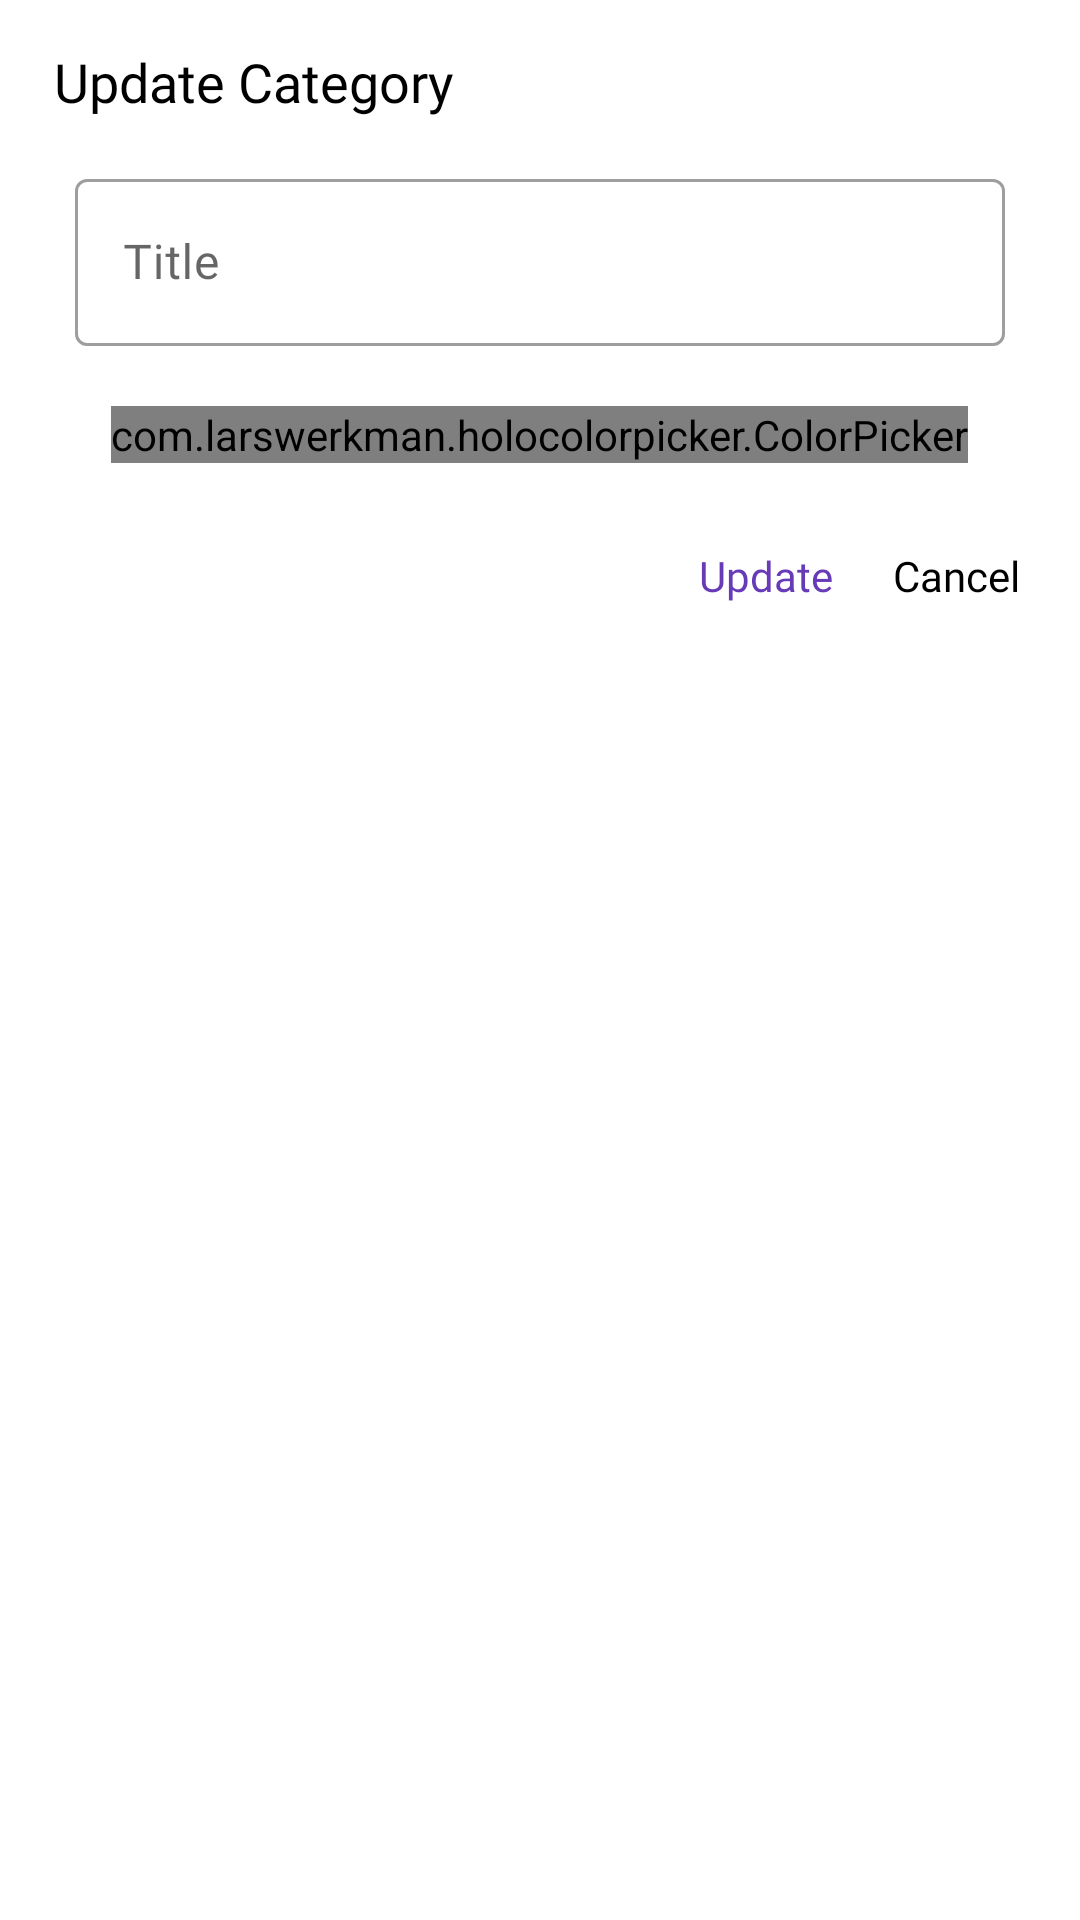

This screen was rendered from an Android layout file. Write that file and the resources it references.
<!-- AndroidManifest.xml: application theme Myzo -->
<!-- res/layout/dialog_update_category.xml -->
<?xml version="1.0" encoding="utf-8"?>
<LinearLayout xmlns:android="http://schemas.android.com/apk/res/android"
    android:layout_width="match_parent"
    android:layout_height="wrap_content"
    android:background="@drawable/dialog_background_solid"
    android:orientation="vertical"
    android:padding="10dp">

    <TextView
        android:layout_width="wrap_content"
        android:layout_height="wrap_content"
        android:layout_marginStart="8dp"
        android:layout_marginTop="5dp"
        android:fontFamily="@font/open_sans_light"
        android:text="@string/update_category"
        android:textColor="@android:color/black"
        android:textSize="18sp" />


    <com.google.android.material.textfield.TextInputLayout
        android:id="@+id/etTitleLayout"
        style="@style/Widget.MaterialComponents.TextInputLayout.OutlinedBox"
        android:layout_width="match_parent"
        android:layout_height="wrap_content"
        android:layout_marginLeft="15dp"
        android:layout_marginTop="15dp"
        android:layout_marginRight="15dp">

        <androidx.appcompat.widget.AppCompatEditText
            android:id="@+id/etTitle"
            android:layout_width="match_parent"
            android:layout_height="wrap_content"
            android:fontFamily="@font/open_sans_light"
            android:hint="@string/title"
            android:inputType="text"
            android:maxLength="14"
            android:maxLines="1" />

    </com.google.android.material.textfield.TextInputLayout>

    <com.larswerkman.holocolorpicker.ColorPicker
        android:id="@+id/colourPickerUpdate"
        android:layout_width="wrap_content"
        android:layout_height="wrap_content"
        android:layout_gravity="center"
        android:layout_marginTop="20dp"
        android:layout_marginBottom="10dp" />

    <LinearLayout
        android:layout_width="match_parent"
        android:layout_height="wrap_content"
        android:layout_marginTop="8dp"
        android:gravity="end"
        android:orientation="horizontal">

        <TextView
            android:id="@+id/tvUpdate"
            android:layout_width="wrap_content"
            android:layout_height="match_parent"
            android:fontFamily="@font/open_sans_light"
            android:foreground="?attr/selectableItemBackground"
            android:gravity="center"
            android:padding="10dp"
            android:text="@string/update"
            android:textColor="#673AB7" />

        <TextView
            android:id="@+id/tvCancel"
            android:layout_width="wrap_content"
            android:layout_height="match_parent"
            android:fontFamily="@font/open_sans_light"
            android:foreground="?attr/selectableItemBackground"
            android:gravity="center"
            android:padding="10dp"
            android:text="@string/cancel"
            android:textColor="@android:color/black" />

    </LinearLayout>
</LinearLayout>
<!-- resources referenced by this layout -->
<resources>
  <string name="cancel">Cancel</string>
  <string name="title">Title</string>
  <string name="update">Update</string>
  <string name="update_category">Update Category</string>
  <style name="Myzo" parent="Theme.MaterialComponents.Light.NoActionBar">
          <item name="popupMenuStyle">@style/PopupMenu</item>
          <item name="android:textAppearanceLargePopupMenu">@style/myPopupMenuTextAppearanceLarge
          </item>
          <item name="android:textAppearanceSmallPopupMenu">@style/myPopupMenuTextAppearanceSmall
          </item>
          <item name="colorPrimary">@color/colorPrimary</item>
          <item name="colorPrimaryDark">@color/colorPrimaryDark</item>
          <item name="colorAccent">@color/colorAccent</item>
          <item name="android:statusBarColor">@color/colorAccent</item>
      </style>
  <style name="PopupMenu" parent="@android:style/Widget.PopupMenu">
          <item name="android:popupBackground">@android:color/white</item>
          <item name="android:textColor">#FF01F0</item>
          <item name="android:textSize">16sp</item>
          <item name="android:fontFamily">@font/open_sans_light</item>
      </style>
  <style name="myPopupMenuTextAppearanceLarge" parent="@android:style/TextAppearance.DeviceDefault.Widget.PopupMenu.Large">
          <item name="android:textColor">#545656</item>
          <item name="android:textSize">16sp</item>
          <item name="android:fontFamily">@font/open_sans_light</item>
      </style>
  <style name="myPopupMenuTextAppearanceSmall" parent="@android:style/TextAppearance.DeviceDefault.Widget.PopupMenu.Small">
          <item name="android:textColor">#545656</item>
          <item name="android:textSize">16sp</item>
          <item name="android:fontFamily">@font/open_sans_light</item>
      </style>
  <color name="colorPrimary">#EEEEEE</color>
  <color name="colorPrimaryDark">#BCBCBC</color>
  <color name="colorAccent">#000000</color>
</resources>
